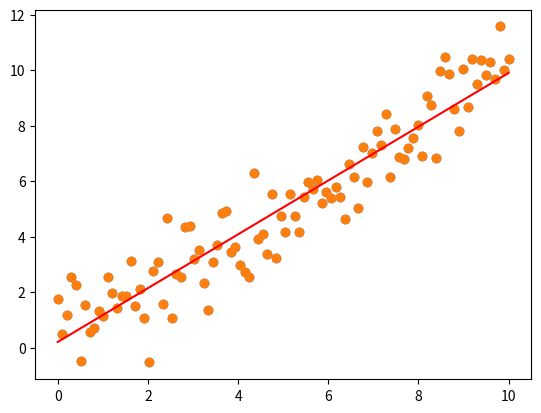

Write the Python code that produced this figure.
# Méthode des moindres carrés ordinaires (OLS) 
import numpy as np
import matplotlib.pyplot as plt

np.random.seed(0)
n_observation = 100
X = np.linspace(0, 10, n_observation).reshape((n_observation, 1))
Y = X + np.random.randn(n_observation, 1)
plt.scatter(X, Y)
plt.show()

x1 = np.ones(n_observation)
x = np.c_[x1, X]

def regression_lineare_ols(X, y):
    theta = np.linalg.inv(X.T @ X) @ X.T @ y 
    return theta

theta = regression_lineare_ols(x, Y)

prediction = x @ theta

plt.scatter(x[:, 1], Y)
plt.plot(x[:, 1], prediction, color='red')
plt.show()